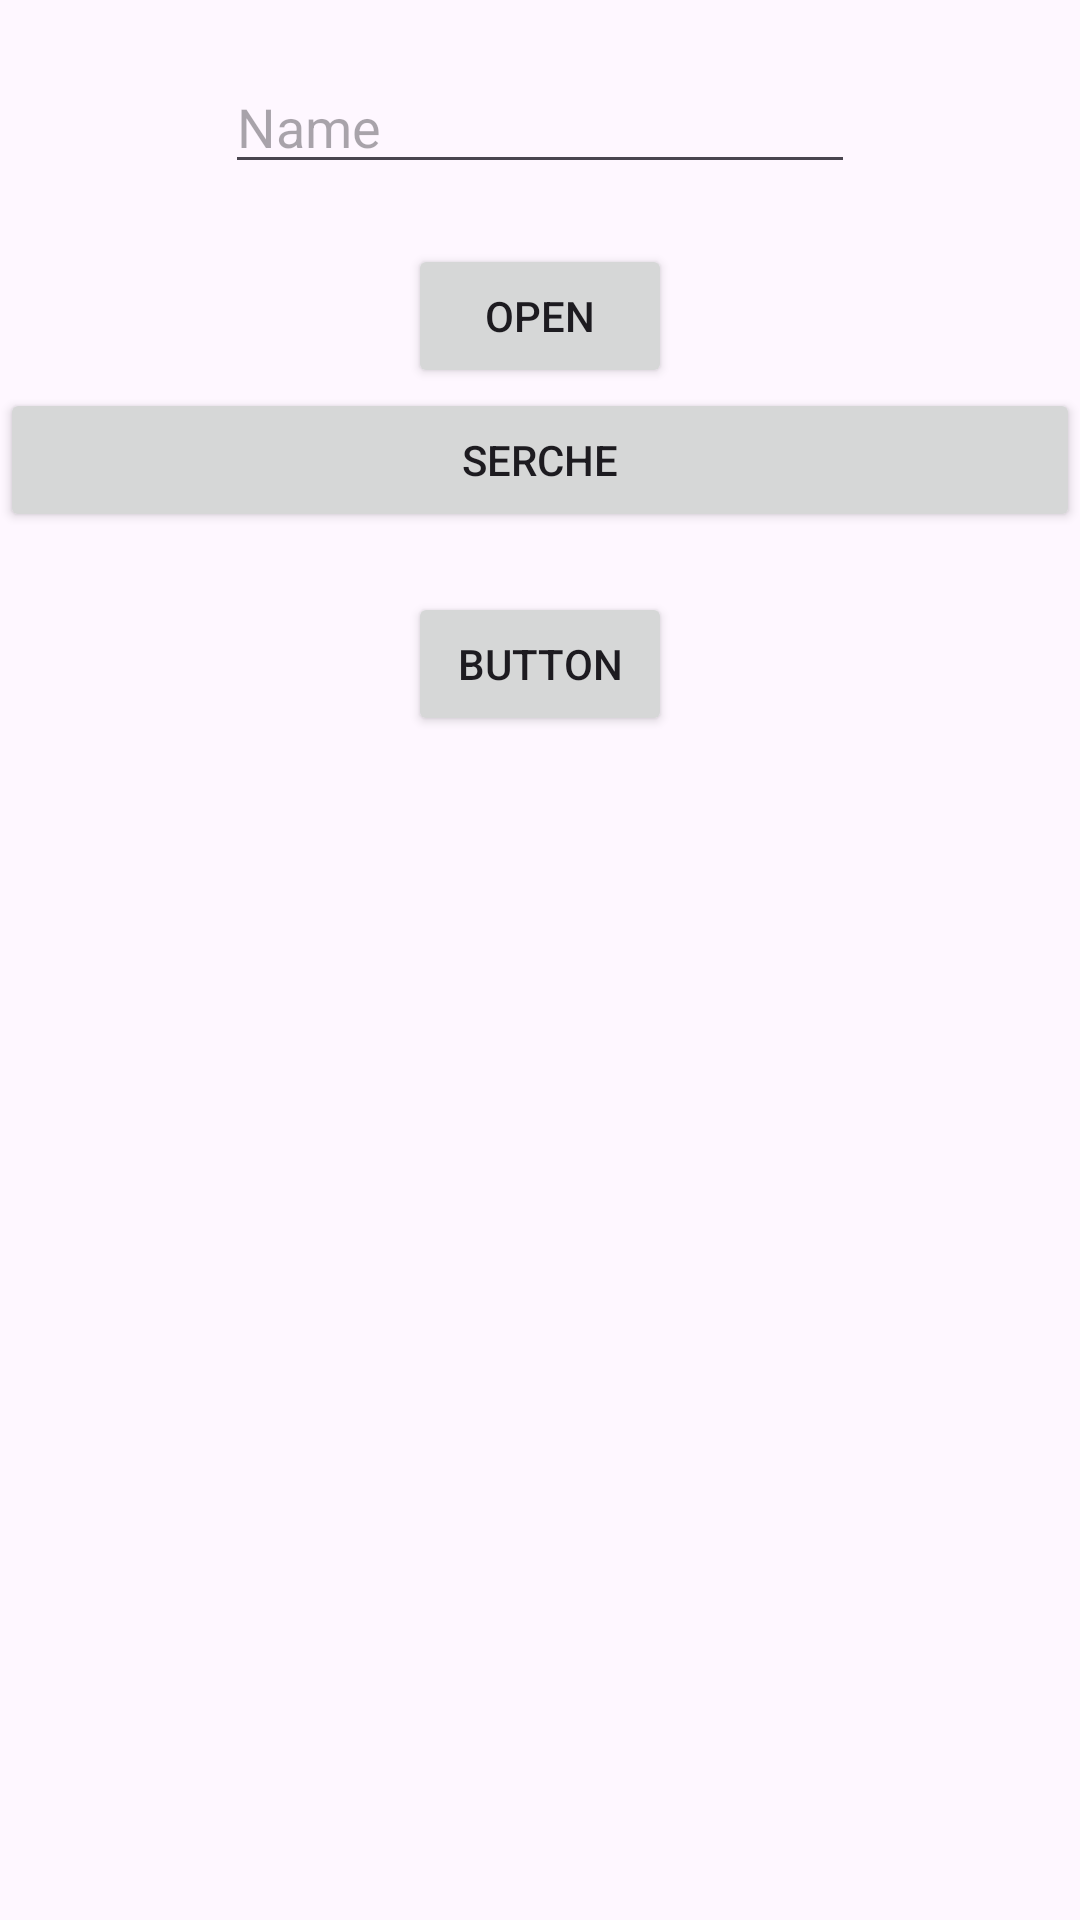

The Android layout XML behind this screen, and the referenced resources:
<!-- AndroidManifest.xml: application theme Theme.PHPEXAMPLEONE -->
<!-- res/layout/activity_main.xml -->
<?xml version="1.0" encoding="utf-8"?>
<androidx.appcompat.widget.LinearLayoutCompat xmlns:android="http://schemas.android.com/apk/res/android"
    xmlns:app="http://schemas.android.com/apk/res-auto"
    xmlns:tools="http://schemas.android.com/tools"
    android:layout_width="match_parent"
    android:layout_height="match_parent"
    tools:context=".MainActivity"
    android:orientation="vertical">

    <EditText
        android:id="@+id/edttext"
        android:layout_width="wrap_content"
        android:layout_height="wrap_content"
        android:layout_gravity="center"
        android:layout_marginTop="20dp"
        android:ems="10"
        android:hint="Name"
        android:inputType="text" />

    <Button
        android:id="@+id/btn"
        android:layout_width="wrap_content"
        android:layout_height="wrap_content"
        android:layout_gravity="center"
        android:layout_marginTop="20dp"
        android:text="OPEN"
        android:onClick="btnopen"/>

    <Button
        android:id="@+id/btnserche"
        android:layout_width="match_parent"
        android:layout_height="wrap_content"
        android:text="Serche"
        android:onClick="btnserche"/>

    <Button
        android:id="@+id/btndele"
        android:layout_width="wrap_content"
        android:layout_height="wrap_content"
        android:layout_gravity="center"
        android:layout_marginTop="20dp"
        android:text="Button"
        android:onClick="btndelete"/>

    <ListView
        android:id="@+id/LIST"
        android:layout_width="match_parent"
        android:layout_height="match_parent"
        android:layout_gravity="center"
        android:layout_marginTop="20dp" />

</androidx.appcompat.widget.LinearLayoutCompat>
<!-- resources referenced by this layout -->
<resources>
  <style name="Theme.PHPEXAMPLEONE" parent="Base.Theme.PHPEXAMPLEONE" />
  <style name="Base.Theme.PHPEXAMPLEONE" parent="Theme.Material3.DayNight.NoActionBar">
          
          
      </style>
</resources>
